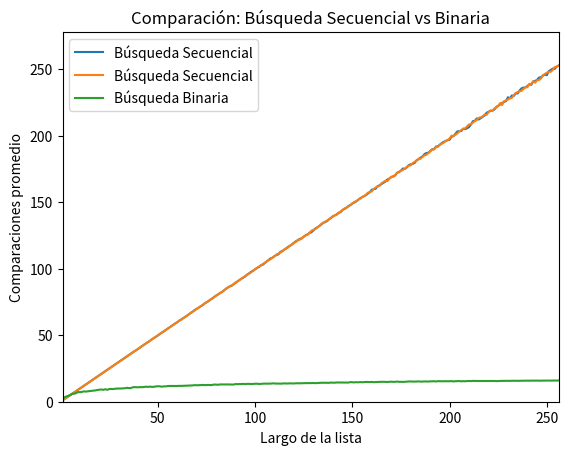

The script that saved this image:
import random
import matplotlib.pyplot as plt
import numpy as np

def busqueda_secuencial_comps(lista, x):
    '''Si x está en la lista devuelve el índice de su primera aparición, 
    de lo contrario devuelve -1. Además devuelve la cantidad de comparaciones
    que hace la función.
    '''
    comps = 0 # inicializo en cero la cantidad de comparaciones
    pos = -1
    for i,z in enumerate(lista):
        comps += 1 # sumo la comparación que estoy por hacer
        if z == x:
            pos = i
            break
    return pos, comps


def busqueda_binaria_comps(lista, n):
    izq = 0
    der = len(lista) - 1
    comps = 0

    while izq <= der:
        medio = (izq + der) // 2

        comps += 1
        if lista[medio] == n:
            return medio, comps

        comps += 1
        if lista[medio] > n:
            der = medio - 1
        else:
            izq = medio + 1

    return -1, comps


def generar_lista(n, m):
    l = random.sample(range(m), k=n)
    l.sort()
    return l


def generar_elemento(m):
    return random.randint(0, m - 1)


m = 10000
n = 100
k = 1000
lista = generar_lista(n, m)

def experimento_secuencial_promedio(lista, m, k):
    comps_tot = 0
    for i in range(k):
        x = generar_elemento(m)
        comps_tot += busqueda_secuencial_comps(lista,x)[1]

    comps_prom = comps_tot / k
    return comps_prom


m = 10000
k = 1000

largos = np.arange(256) + 1 # estos son los largos de listas que voy a usar
comps_promedio = np.zeros(256) # aca guardo el promedio de comparaciones sobre una lista de largo i, para i entre 1 y 256.

for i, n in enumerate(largos):
    lista = generar_lista(n, m) # genero lista de largo n
    comps_promedio[i] = experimento_secuencial_promedio(lista, m, k)

# ahora grafico largos de listas contra operaciones promedio de búsqueda.
plt.plot(largos,comps_promedio,label = 'Búsqueda Secuencial')
plt.xlabel("Largo de la lista")
plt.ylabel("Cantidad de comparaciones")
plt.title("Complejidad de la Búsqueda")
plt.legend()
plt.show()


def busqueda_secuencial_comps(lista, x):
    '''Si x está en la lista devuelve el índice de su primera aparición, 
    de lo contrario devuelve -1. Además devuelve la cantidad de comparaciones
    que hace la función.
    '''
    comps = 0  # inicializo en cero la cantidad de comparaciones
    pos = -1
    for i, z in enumerate(lista):
        comps += 1  # sumo la comparación que estoy por hacer
        if z == x:
            pos = i
            break
    return pos, comps


def busqueda_binaria_comps(lista, n):
    '''Si n está en la lista devuelve su índice, sino -1, y la cantidad de
    comparaciones que hace la búsqueda binaria.
    '''
    izq = 0
    der = len(lista) - 1
    comps = 0

    while izq <= der:
        medio = (izq + der) // 2
        comps += 1  # comparación con ==
        if lista[medio] == n:
            return medio, comps
        comps += 1  # comparación con >
        if lista[medio] > n:
            der = medio - 1
        else:
            izq = medio + 1
    return -1, comps


def generar_lista(n, m):
    '''Genera una lista ordenada de n elementos distintos en rango [0, m).'''
    l = random.sample(range(m), k=n)
    l.sort()
    return l


def generar_elemento(m):
    '''Genera un elemento aleatorio en rango [0, m).'''
    return random.randint(0, m - 1)


def experimento_secuencial_promedio(lista, m, k):
    '''Devuelve el promedio de comparaciones de la búsqueda secuencial en k pruebas.'''
    comps_tot = 0
    for _ in range(k):
        x = generar_elemento(m)
        _, c = busqueda_secuencial_comps(lista, x)
        comps_tot += c
    return comps_tot / k


def experimento_binario_promedio(lista, m, k):
    '''Devuelve el promedio de comparaciones de la búsqueda binaria en k pruebas.'''
    comps_tot = 0
    for _ in range(k):
        x = generar_elemento(m)
        _, c = busqueda_binaria_comps(lista, x)
        comps_tot += c
    return comps_tot / k


def graficar_bbin_vs_bseq(m, k):
    '''Genera el gráfico comparativo de búsquedas secuencial y binaria.

    Parámetros:
    - m: rango de los elementos (0 a m-1).
    - k: cantidad de experimentos por tamaño de lista.
    '''
    largos = np.arange(1, 257)
    comps_seq = np.zeros_like(largos, dtype=float)
    comps_bin = np.zeros_like(largos, dtype=float)

    for i, n in enumerate(largos):
        lista = generar_lista(n, m)
        comps_seq[i] = experimento_secuencial_promedio(lista, m, k)
        comps_bin[i] = experimento_binario_promedio(lista, m, k)

    plt.plot(largos, comps_seq, label='Búsqueda Secuencial')
    plt.plot(largos, comps_bin, label='Búsqueda Binaria')
    plt.xlabel('Largo de la lista')
    plt.ylabel('Comparaciones promedio')
    plt.title('Comparación: Búsqueda Secuencial vs Binaria')
    plt.legend()
    plt.xlim(1, 256)
    plt.ylim(0, max(comps_seq.max(), comps_bin.max()) * 1.1)
    plt.show()


# Parámetros de ejecución por defecto
m = 10000  # rango de valores posibles
k = 1000   # número de pruebas por tamaño de lista
graficar_bbin_vs_bseq(m, k)
